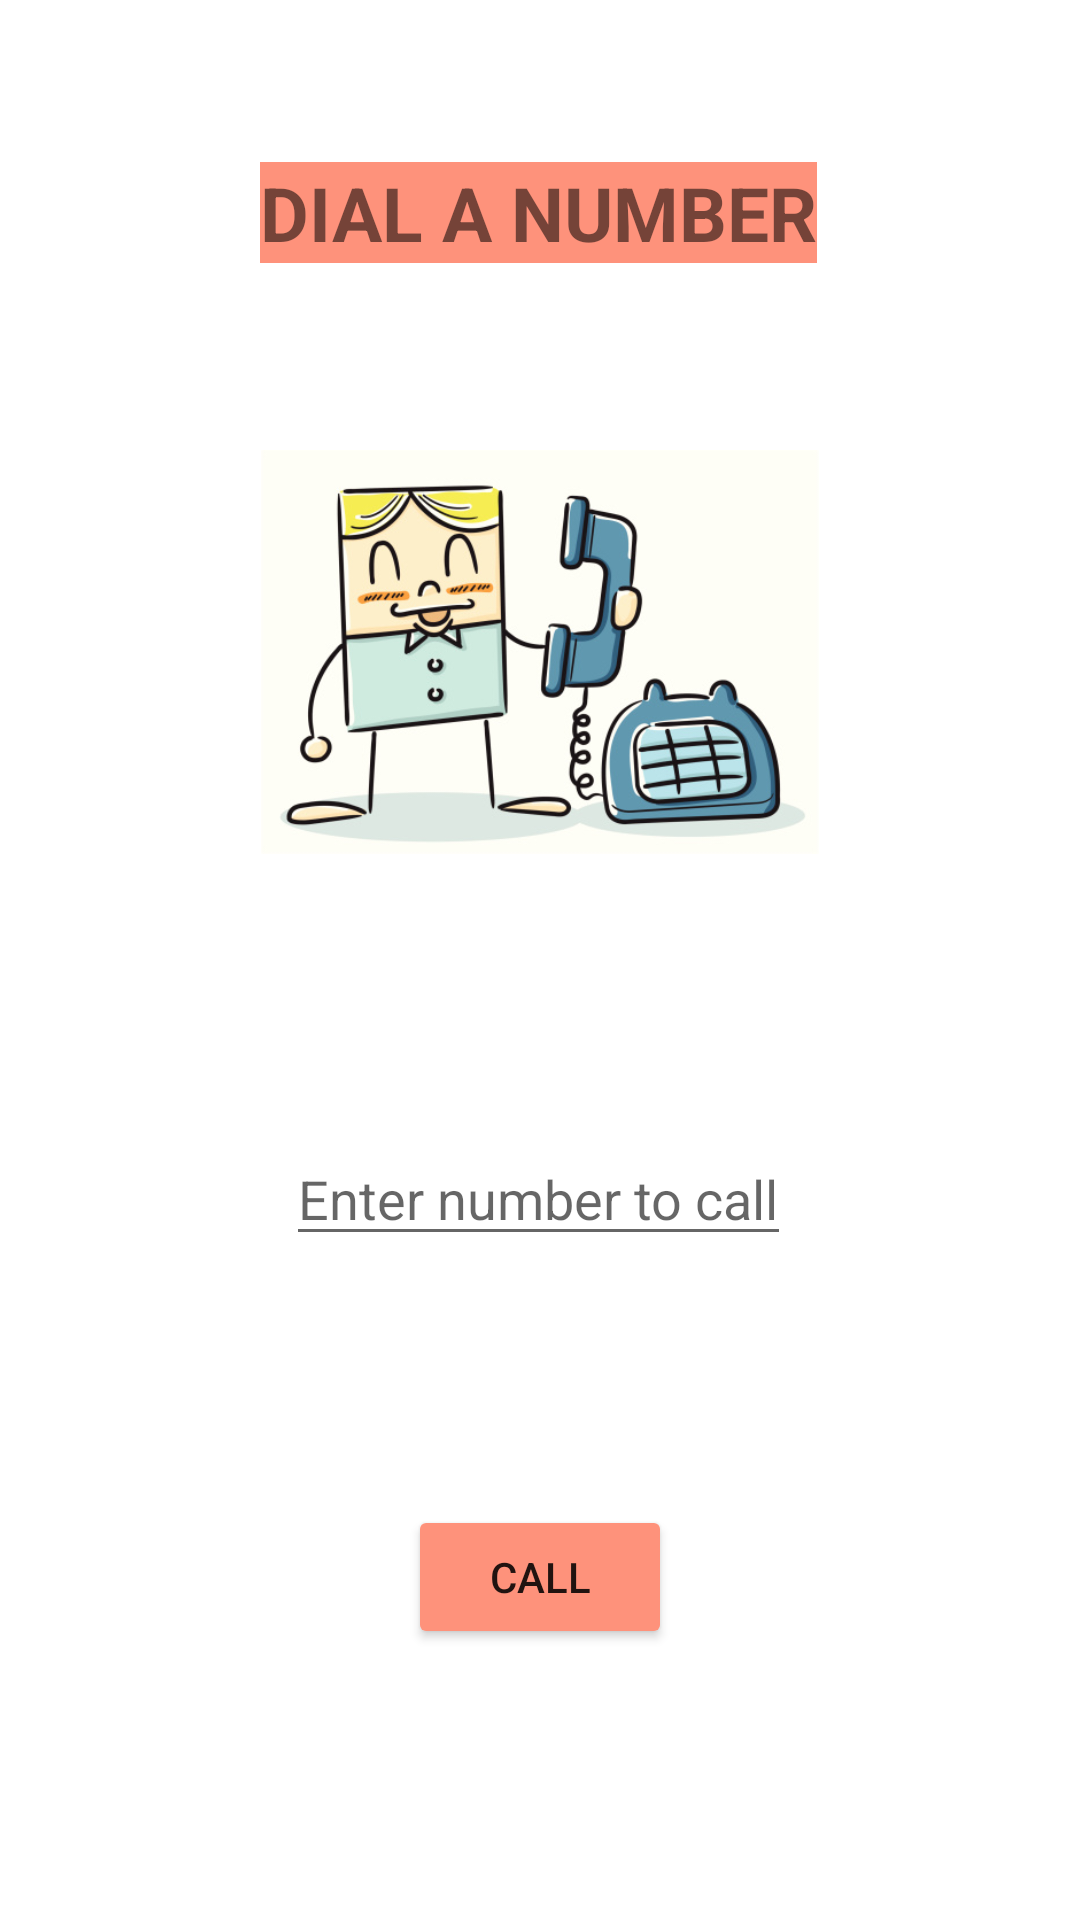

Reconstruct the res/layout file that produces this screen, plus the resources it refers to.
<!-- AndroidManifest.xml: application theme Theme.PragatisIntentApp -->
<!-- res/layout/activity_main4.xml -->
<?xml version="1.0" encoding="utf-8"?>
<androidx.constraintlayout.widget.ConstraintLayout xmlns:android="http://schemas.android.com/apk/res/android"
    xmlns:app="http://schemas.android.com/apk/res-auto"
    xmlns:tools="http://schemas.android.com/tools"
    android:layout_width="match_parent"
    android:layout_height="match_parent"
    tools:context=".MainActivity4">

    <TextView
        android:id="@+id/textView4"
        android:layout_width="wrap_content"
        android:layout_height="wrap_content"
        android:text="DIAL A NUMBER"
        android:textSize="25dp"
        android:textStyle="bold"
        android:background="#FE927B"
        app:layout_constraintBottom_toBottomOf="parent"
        app:layout_constraintEnd_toEndOf="parent"
        app:layout_constraintHorizontal_bias="0.498"
        app:layout_constraintStart_toStartOf="parent"
        app:layout_constraintTop_toTopOf="parent"
        app:layout_constraintVertical_bias="0.089"
        tools:ignore="HardcodedText,SpUsage" />

    <EditText
        android:id="@+id/editText3"
        android:layout_width="wrap_content"
        android:layout_height="wrap_content"
        android:hint="Enter number to call"
        android:inputType="text"
        app:layout_constraintBottom_toBottomOf="parent"
        app:layout_constraintEnd_toEndOf="parent"
        app:layout_constraintHorizontal_bias="0.497"
        app:layout_constraintStart_toStartOf="parent"
        app:layout_constraintTop_toBottomOf="@+id/textView4"
        app:layout_constraintVertical_bias="0.567"
        tools:ignore="HardcodedText" />

    <Button
        android:id="@+id/button6"
        android:layout_width="wrap_content"
        android:layout_height="wrap_content"
        android:text="CALL"
        android:backgroundTint="#FE927B"
        app:layout_constraintBottom_toBottomOf="parent"
        app:layout_constraintEnd_toEndOf="parent"
        app:layout_constraintStart_toStartOf="parent"
        app:layout_constraintTop_toBottomOf="@+id/editText3"
        app:layout_constraintVertical_bias="0.479" />

    <ImageView
        android:id="@+id/imageView3"
        android:layout_width="186dp"
        android:layout_height="198dp"
        android:layout_marginTop="16dp"
        android:layout_marginBottom="23dp"
        app:layout_constraintBottom_toTopOf="@+id/editText3"
        app:layout_constraintEnd_toEndOf="parent"
        app:layout_constraintStart_toStartOf="parent"
        app:layout_constraintTop_toBottomOf="@+id/textView4"
        app:layout_constraintVertical_bias="0.281"
        app:srcCompat="@drawable/phone" />
</androidx.constraintlayout.widget.ConstraintLayout>
<!-- resources referenced by this layout -->
<resources>
  <!-- drawable phone: jpg bitmap (drawable, 56511 bytes) -->
  <style name="Theme.PragatisIntentApp" parent="Theme.MaterialComponents.DayNight.DarkActionBar">
          
          <item name="colorPrimary">@color/purple_500</item>
          <item name="colorPrimaryVariant">@color/purple_700</item>
          <item name="colorOnPrimary">@color/white</item>
          
          <item name="colorSecondary">@color/teal_200</item>
          <item name="colorSecondaryVariant">@color/teal_700</item>
          <item name="colorOnSecondary">@color/black</item>
          
          <item name="android:statusBarColor" tools:targetApi="l">?attr/colorPrimaryVariant</item>
          
      </style>
  <!-- not gathered from this repository: default colours our renderer supplied (Android Studio template values) -->
  <color name="purple_500">#FF6200EE</color>
  <color name="purple_700">#FF3700B3</color>
  <color name="teal_200">#FF03DAC5</color>
  <color name="teal_700">#FF018786</color>
  <color name="black">#FF000000</color>
  <color name="white">#FFFFFFFF</color>
</resources>
